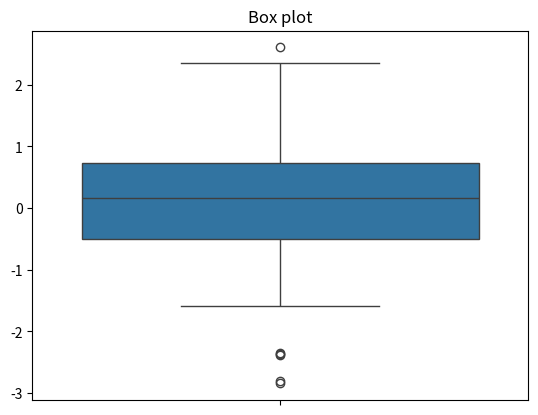

Generate this figure with matplotlib:

import numpy as np
import matplotlib.pyplot as plt
import seaborn as sns

data = np.random.randn(100)

sns.boxplot(data=data)
plt.title('Box plot')
plt.show()